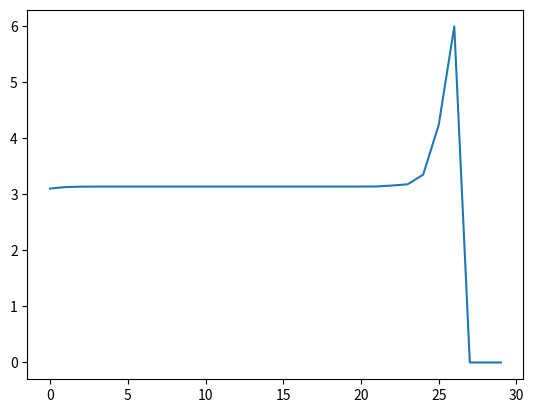

The script that saved this image:
import matplotlib.pyplot as plt
import numpy as np

fig, ax = plt.subplots()
x = np.arange(6, 1000, 6)
def ss(n):
    if (n <= 6):
        return 1
    return np.sqrt(2 - (2 * np.sqrt(1 - (pow(s(n/2),2)/4))))

#y = [i*s(i) for i in x]
y = []
n = 6
s = 1
for i in range(30):
    s = np.sqrt(2 - 2 * np.sqrt(1 - (s ** 2 / 4)))
    n = n * 2
    y.append(s / 2 * n)

print(y)
ax.plot(y, label="S(n)")

